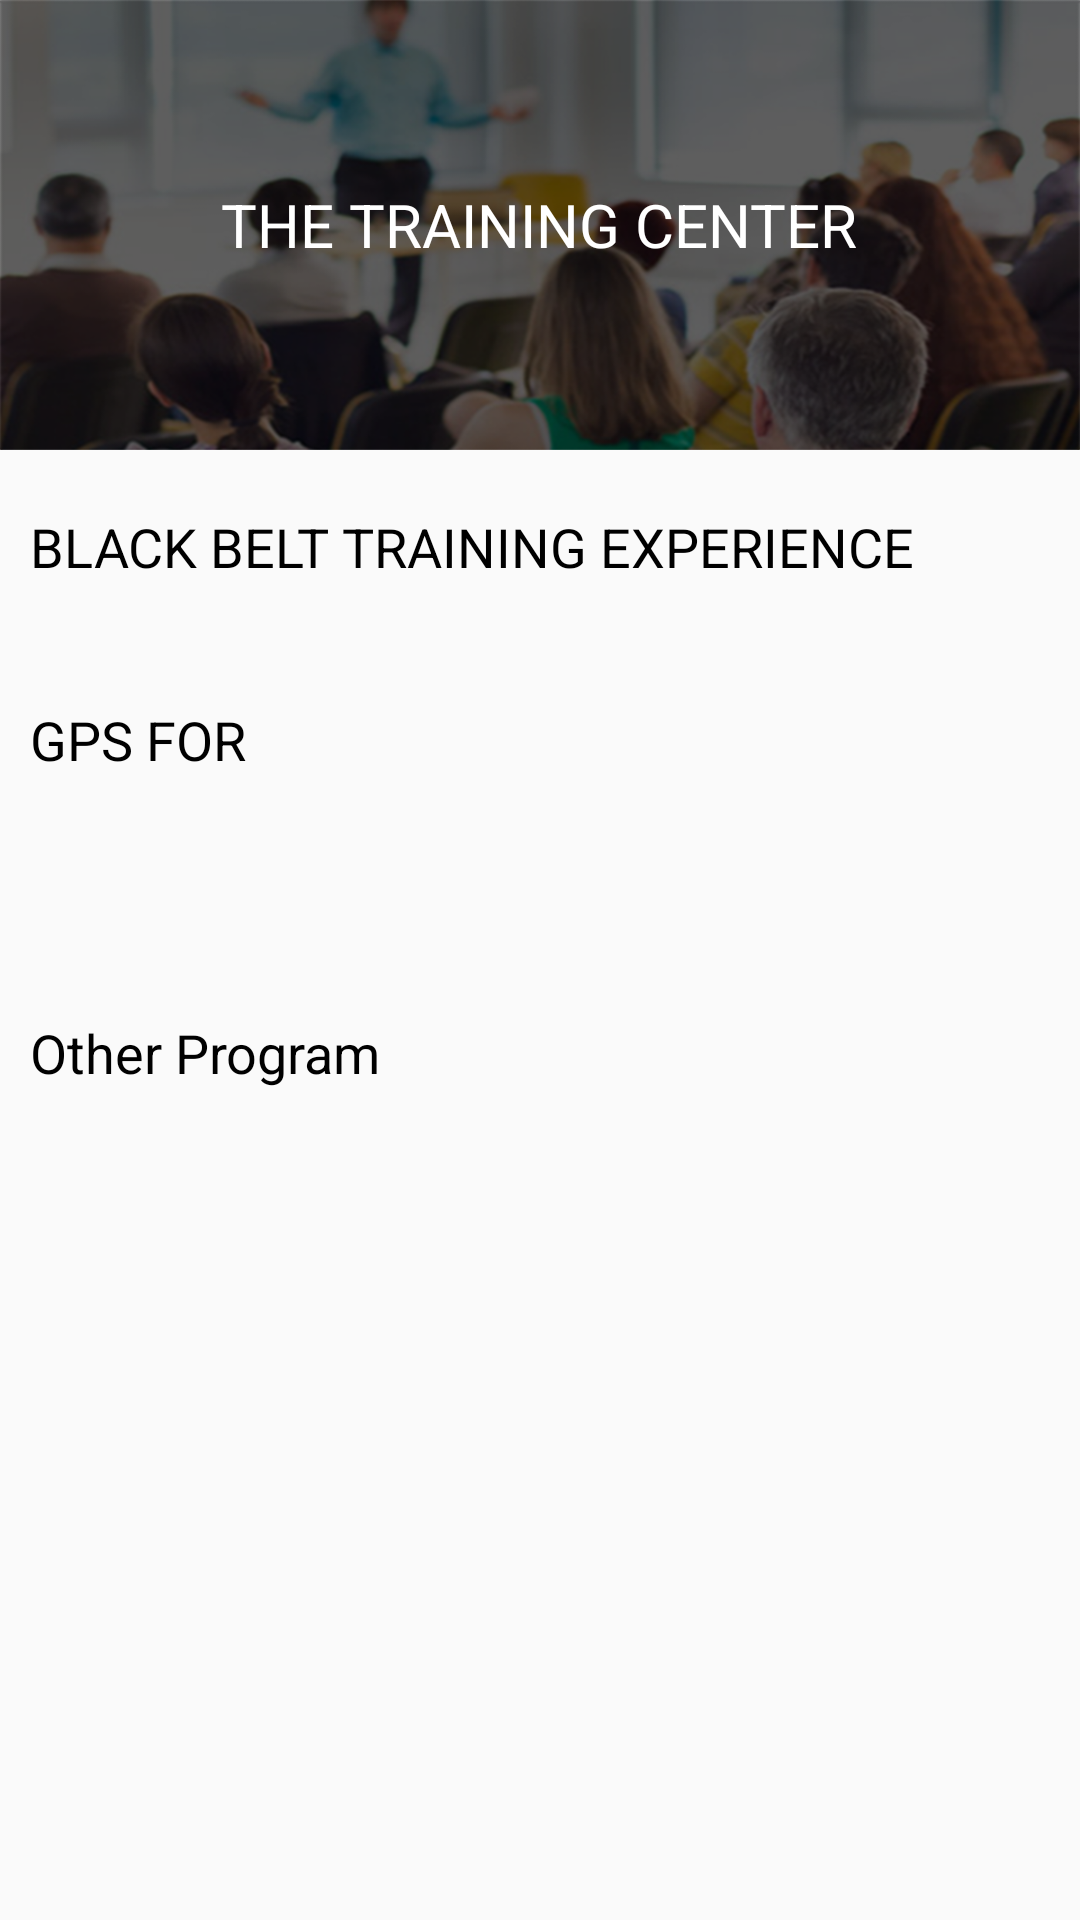

Layout XML and referenced resources for this Android screen:
<!-- AndroidManifest.xml: application theme AppTheme -->
<!-- res/layout/fragment_training_centre.xml -->
<LinearLayout xmlns:android="http://schemas.android.com/apk/res/android"
    xmlns:tools="http://schemas.android.com/tools"
    android:layout_width="match_parent"
    android:layout_height="match_parent"
    android:orientation="vertical"
    tools:context="hnwebproject.com.mlmp.Activity.Fragment.TrainingCentreFragment">

    <ScrollView
        android:layout_width="match_parent"
        android:layout_height="match_parent">

        <LinearLayout
            android:layout_width="match_parent"
            android:layout_height="match_parent"
            android:gravity="center"
            android:orientation="vertical">

            <RelativeLayout
                android:layout_width="match_parent"
                android:layout_height="wrap_content">

                <ImageView
                    android:id="@+id/imageView"
                    android:layout_width="match_parent"
                    android:layout_height="@dimen/dimens_150dp"
                    android:scaleType="fitXY"
                    android:src="@drawable/bnr_img" />

                <RelativeLayout
                    android:layout_width="match_parent"
                    android:layout_height="wrap_content"
                    android:layout_centerInParent="true"
                    android:orientation="horizontal"
                    android:weightSum="1">

                    <ImageButton
                        android:layout_width="wrap_content"
                        android:layout_height="wrap_content"
                        android:layout_alignParentStart="true"
                        android:background="@null"
                        android:padding="@dimen/dimens_10dp"
                        android:visibility="gone"
                        android:src="@drawable/right_arrow"
                        android:tint="@color/colorWhite1" />

                    <TextView
                        android:layout_width="wrap_content"
                        android:layout_height="wrap_content"
                        android:layout_centerInParent="true"
                        android:padding="@dimen/dimens_10dp"
                        android:text="@string/the_training_centre"
                        android:textColor="@color/colorWhite1"
                        android:textSize="20sp" />

                    <ImageButton
                        android:layout_width="wrap_content"
                        android:layout_height="wrap_content"
                        android:layout_alignParentEnd="true"
                        android:background="@null"
                        android:visibility="gone"

                        android:padding="@dimen/dimens_10dp"
                        android:src="@drawable/left_arrrow"
                        android:tint="@color/colorWhite1" />
                </RelativeLayout>

            </RelativeLayout>

            <LinearLayout
                android:layout_width="match_parent"
                android:layout_height="wrap_content"
                android:layout_marginTop="@dimen/dimens_10dp"
                android:orientation="vertical">

                <TextView
                    android:layout_width="wrap_content"
                    android:layout_height="wrap_content"
                    android:padding="@dimen/dimens_10dp"
                    android:text="@string/black_belt_experience"
                    android:textColor="@color/colorBlack"
                    android:textSize="18sp" />
            </LinearLayout>

            <RelativeLayout
                android:layout_width="match_parent"
                android:layout_height="wrap_content">


                <android.support.v7.widget.CardView xmlns:card_view="http://schemas.android.com/apk/res-auto"
                    android:id="@+id/card_view"
                    android:layout_width="match_parent"
                    android:layout_height="wrap_content"
                    android:layout_marginEnd="@dimen/dimens_10dp"
                    android:layout_marginStart="@dimen/dimens_10dp"
                    android:layout_marginTop="@dimen/dimens_10dp"

                    card_view:cardCornerRadius="10dp">


                    <android.support.v7.widget.RecyclerView
                        android:id="@+id/recycler_view_trining_centre"
                        android:layout_width="match_parent"
                        android:layout_height="wrap_content"
                        android:scrollbars="horizontal"
                        />

                </android.support.v7.widget.CardView>

            </RelativeLayout>

            <LinearLayout
                android:layout_width="match_parent"
                android:layout_height="wrap_content"
                android:layout_marginTop="@dimen/dimens_10dp"
                android:orientation="vertical">

                <TextView
                    android:layout_width="wrap_content"
                    android:layout_height="wrap_content"
                    android:padding="@dimen/dimens_10dp"
                    android:text="@string/gps"
                    android:textColor="@color/colorBlack"
                    android:textSize="18sp" />
            </LinearLayout>


            <RelativeLayout
                android:layout_width="match_parent"
                android:layout_height="wrap_content">


                <android.support.v7.widget.CardView xmlns:card_view="http://schemas.android.com/apk/res-auto"
                    android:id="@+id/card_viewg"
                    android:layout_width="match_parent"
                    android:layout_height="wrap_content"


                    android:layout_marginStart="@dimen/dimens_10dp"
                    android:layout_marginTop="@dimen/dimens_10dp"

                    card_view:cardCornerRadius="10dp">


                    <android.support.v7.widget.RecyclerView
                        android:id="@+id/recycler_view_gps"
                        android:layout_width="match_parent"
                        android:layout_height="wrap_content"
                        android:scrollbars="horizontal"
                   />

                </android.support.v7.widget.CardView>

                <ImageView
                    android:layout_width="50dp"
                    android:layout_height="50dp"
                    android:layout_alignParentRight="true"
                    android:layout_centerVertical="true"
                    android:layout_marginLeft="-50dp"

                    android:src="@drawable/ic_keyboard_arrow_right_black_24dp" />
            </RelativeLayout>
            <LinearLayout
                android:layout_width="match_parent"
                android:layout_height="wrap_content"
                android:layout_marginTop="@dimen/dimens_10dp"
                android:orientation="vertical">

                <TextView
                    android:layout_width="wrap_content"
                    android:layout_height="wrap_content"
                    android:padding="@dimen/dimens_10dp"
                    android:text="@string/str_othrpgm"
                    android:textColor="@color/colorBlack"
                    android:textSize="18sp" />
            </LinearLayout>
            <RelativeLayout
                android:layout_width="match_parent"
                android:layout_height="wrap_content">


                <android.support.v7.widget.CardView xmlns:card_view="http://schemas.android.com/apk/res-auto"
                    android:id="@+id/card_view1"
                    android:layout_width="match_parent"
                    android:layout_height="wrap_content"
                    android:layout_marginBottom="@dimen/text_20"


                    android:layout_marginStart="@dimen/dimens_10dp"

                    card_view:cardCornerRadius="10dp">


                    <android.support.v7.widget.RecyclerView
                        android:id="@+id/recycler_view_other"
                        android:layout_width="match_parent"
                        android:layout_height="wrap_content"
                        android:scrollbars="horizontal"
                        android:visibility="visible" />

                </android.support.v7.widget.CardView>

                <ImageView
                    android:layout_width="20dp"
                    android:layout_height="20dp"
                    android:layout_alignParentRight="true"
                    android:layout_centerVertical="true"
                    android:layout_marginRight="10dp"
                    android:tint="@color/color_grey"
                    android:src="@drawable/ic_keyboard_arrow_right_black_24dp" />
            </RelativeLayout>

        </LinearLayout>


    </ScrollView>


</LinearLayout>
<!-- resources referenced by this layout -->
<resources>
  <color name="colorBlack">#000000</color>
  <color name="colorWhite1">#FFFFFF</color>
  <color name="color_grey">#3D3D3D</color>
  <dimen name="dimens_10dp">10dp</dimen>
  <dimen name="dimens_150dp">150dp</dimen>
  <dimen name="text_20">20sp</dimen>
  <!-- drawable bnr_img: png bitmap (drawable-hdpi, 117649 bytes) -->
  <!-- drawable left_arrrow: png bitmap (drawable-hdpi, 402 bytes) -->
  <!-- drawable right_arrow: png bitmap (drawable-hdpi, 395 bytes) -->
  <string name="black_belt_experience">BLACK BELT TRAINING EXPERIENCE</string>
  <string name="gps">GPS FOR</string>
  <string name="str_othrpgm">Other Program</string>
  <string name="the_training_centre">THE TRAINING CENTER</string>
  <style name="AppTheme" parent="Theme.AppCompat.Light.DarkActionBar">
          
          <item name="colorPrimary">@color/colorPrimary</item>
          <item name="colorPrimaryDark">@color/colorPrimaryDark</item>
          <item name="colorAccent">@color/colorAccent</item>
          <item name="colorControlNormal">#2196F3</item>
        
      </style>
  <color name="colorPrimary">#3F51B5</color>
  <color name="colorPrimaryDark">#303F9F</color>
  <color name="colorAccent">#000000</color>
</resources>
